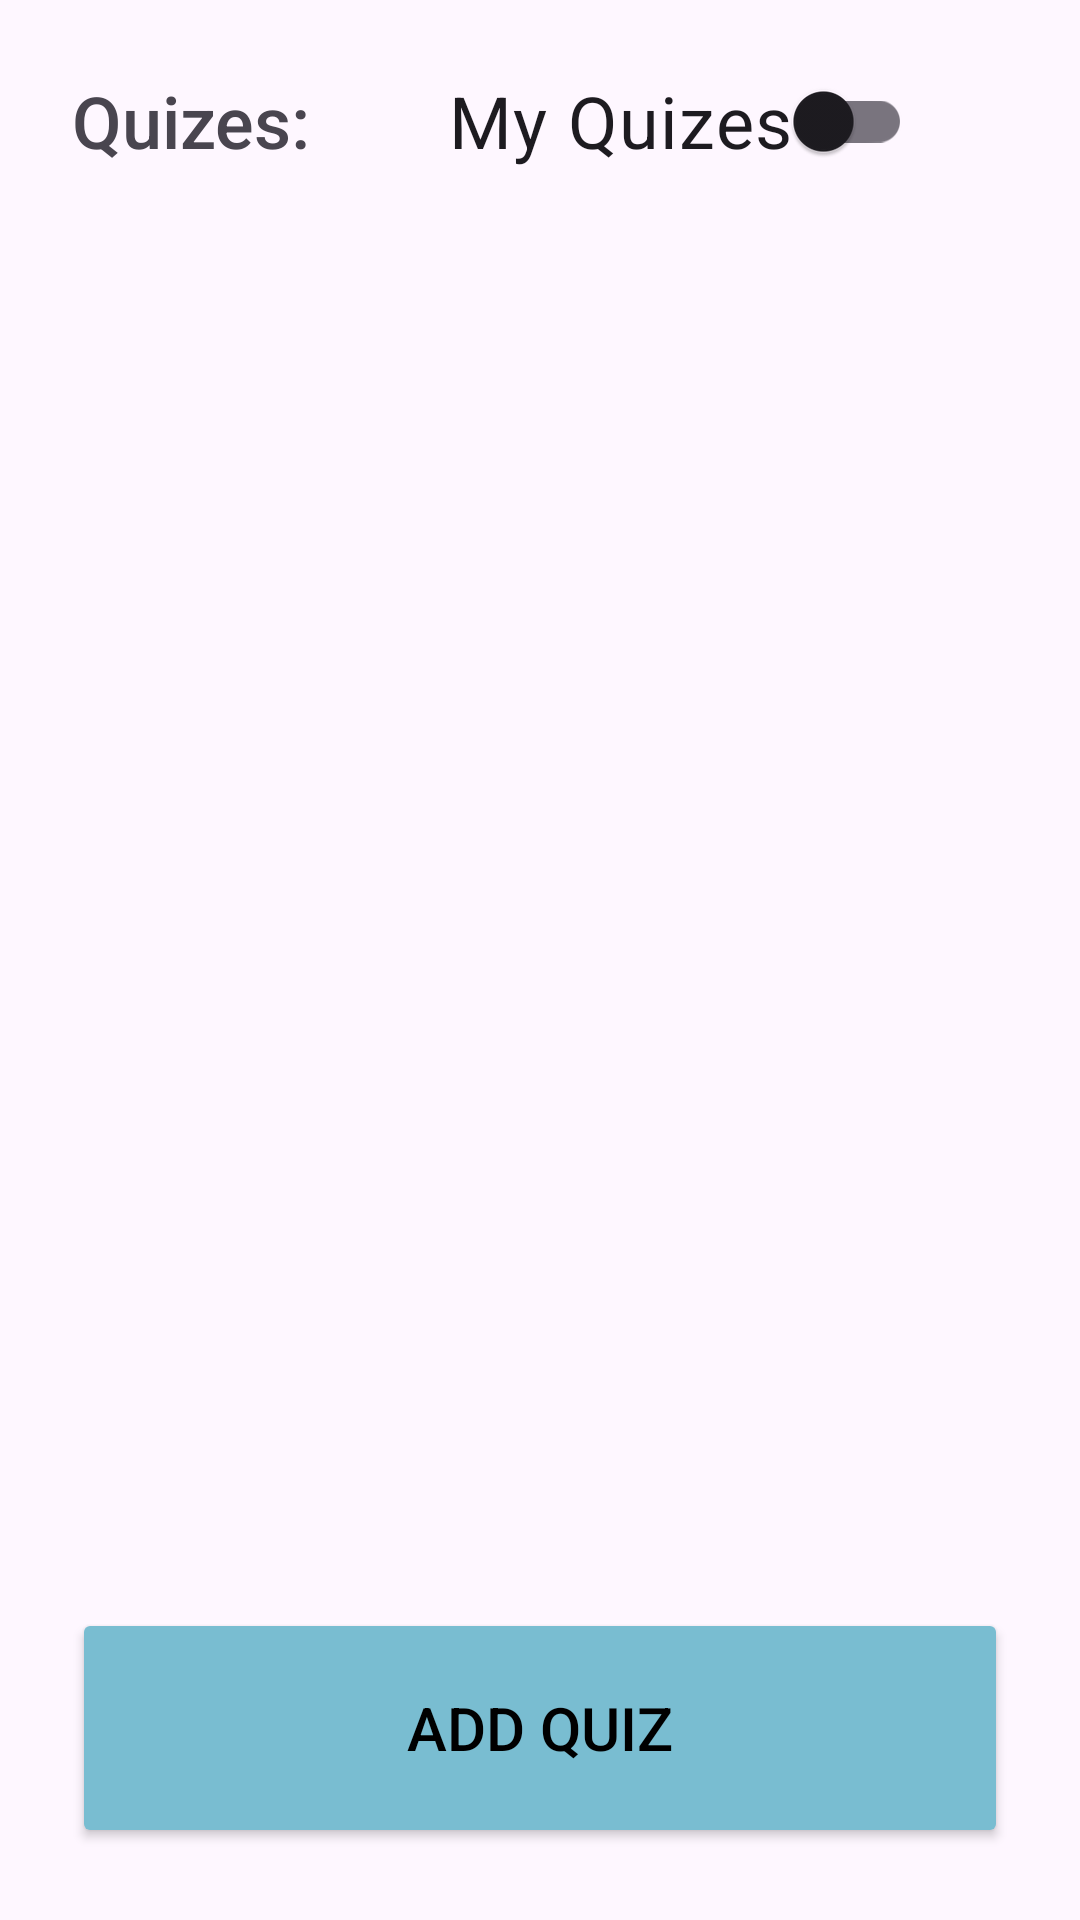

Here is an Android app screen rendered from its layout file. Give the layout XML and the strings, colors and styles it references.
<!-- AndroidManifest.xml: application theme Theme.TAM_proj -->
<!-- res/layout/activity_main.xml -->
<?xml version="1.0" encoding="utf-8"?>
<androidx.constraintlayout.widget.ConstraintLayout xmlns:android="http://schemas.android.com/apk/res/android"
    xmlns:app="http://schemas.android.com/apk/res-auto"
    xmlns:tools="http://schemas.android.com/tools"
    android:id="@+id/new_quiz_sv"
    android:layout_width="match_parent"
    android:layout_height="match_parent"
    tools:context=".MainActivity"
    android:fitsSystemWindows="true">

    <ImageButton
        android:id="@+id/btn_menu_info"
        android:layout_width="wrap_content"
        android:layout_height="wrap_content"
        android:layout_marginEnd="16dp"
        android:backgroundTint="#00FFFFFF"
        android:fontFamily="sans-serif-medium"
        app:cornerRadius="8dp"
        app:layout_constraintBottom_toBottomOf="@+id/label_title"
        app:layout_constraintEnd_toEndOf="parent"
        app:layout_constraintTop_toTopOf="@+id/label_title"
        app:srcCompat="@drawable/outline_info_24"
        tools:srcCompat="@drawable/outline_info_24" />

    <Button
        android:id="@+id/btn_menu_add_quiz"
        android:layout_width="0dp"
        android:layout_height="80dp"
        android:layout_marginStart="24dp"
        android:layout_marginEnd="24dp"
        android:layout_marginBottom="24dp"
        android:backgroundTint="#79BDD1"
        android:text="Add Quiz"
        android:textColor="#000000"
        android:textSize="20sp"
        app:cornerRadius="8dp"
        app:layout_constraintBottom_toBottomOf="parent"
        app:layout_constraintEnd_toEndOf="parent"
        app:layout_constraintHorizontal_bias="0.0"
        app:layout_constraintStart_toStartOf="parent" />

    <TextView
        android:id="@+id/label_title"
        android:layout_width="wrap_content"
        android:layout_height="wrap_content"
        android:layout_marginStart="24dp"
        android:layout_marginTop="24dp"
        android:fontFamily="sans-serif-medium"
        android:text="Quizes:"
        android:textSize="24sp"
        app:layout_constraintStart_toStartOf="parent"
        app:layout_constraintTop_toTopOf="parent" />

    <androidx.recyclerview.widget.RecyclerView
        android:id="@+id/rv_quiz_list"
        android:layout_width="0dp"
        android:layout_height="0dp"
        android:layout_marginStart="24dp"
        android:layout_marginTop="16dp"
        android:layout_marginEnd="24dp"
        android:layout_marginBottom="16dp"
        app:layout_constraintBottom_toTopOf="@+id/btn_menu_add_quiz"
        app:layout_constraintEnd_toEndOf="parent"
        app:layout_constraintHorizontal_bias="0.0"
        app:layout_constraintStart_toStartOf="parent"
        app:layout_constraintTop_toBottomOf="@+id/label_title"
        app:layout_constraintVertical_bias="1.0" />

    <androidx.appcompat.widget.SwitchCompat
        android:id="@+id/switch_myQuizes"
        android:layout_width="wrap_content"
        android:layout_height="wrap_content"
        android:layout_marginEnd="16dp"
        android:text="My Quizes"
        android:textSize="24sp"
        app:layout_constraintBottom_toBottomOf="@+id/label_title"
        app:layout_constraintEnd_toStartOf="@+id/btn_menu_info"
        app:layout_constraintTop_toTopOf="@+id/label_title" />

</androidx.constraintlayout.widget.ConstraintLayout>
<!-- resources referenced by this layout -->
<resources>
  <style name="Theme.TAM_proj" parent="Base.Theme.TAM_proj" />
  <style name="Base.Theme.TAM_proj" parent="Theme.Material3.DayNight.NoActionBar">
          
          
      </style>
</resources>
